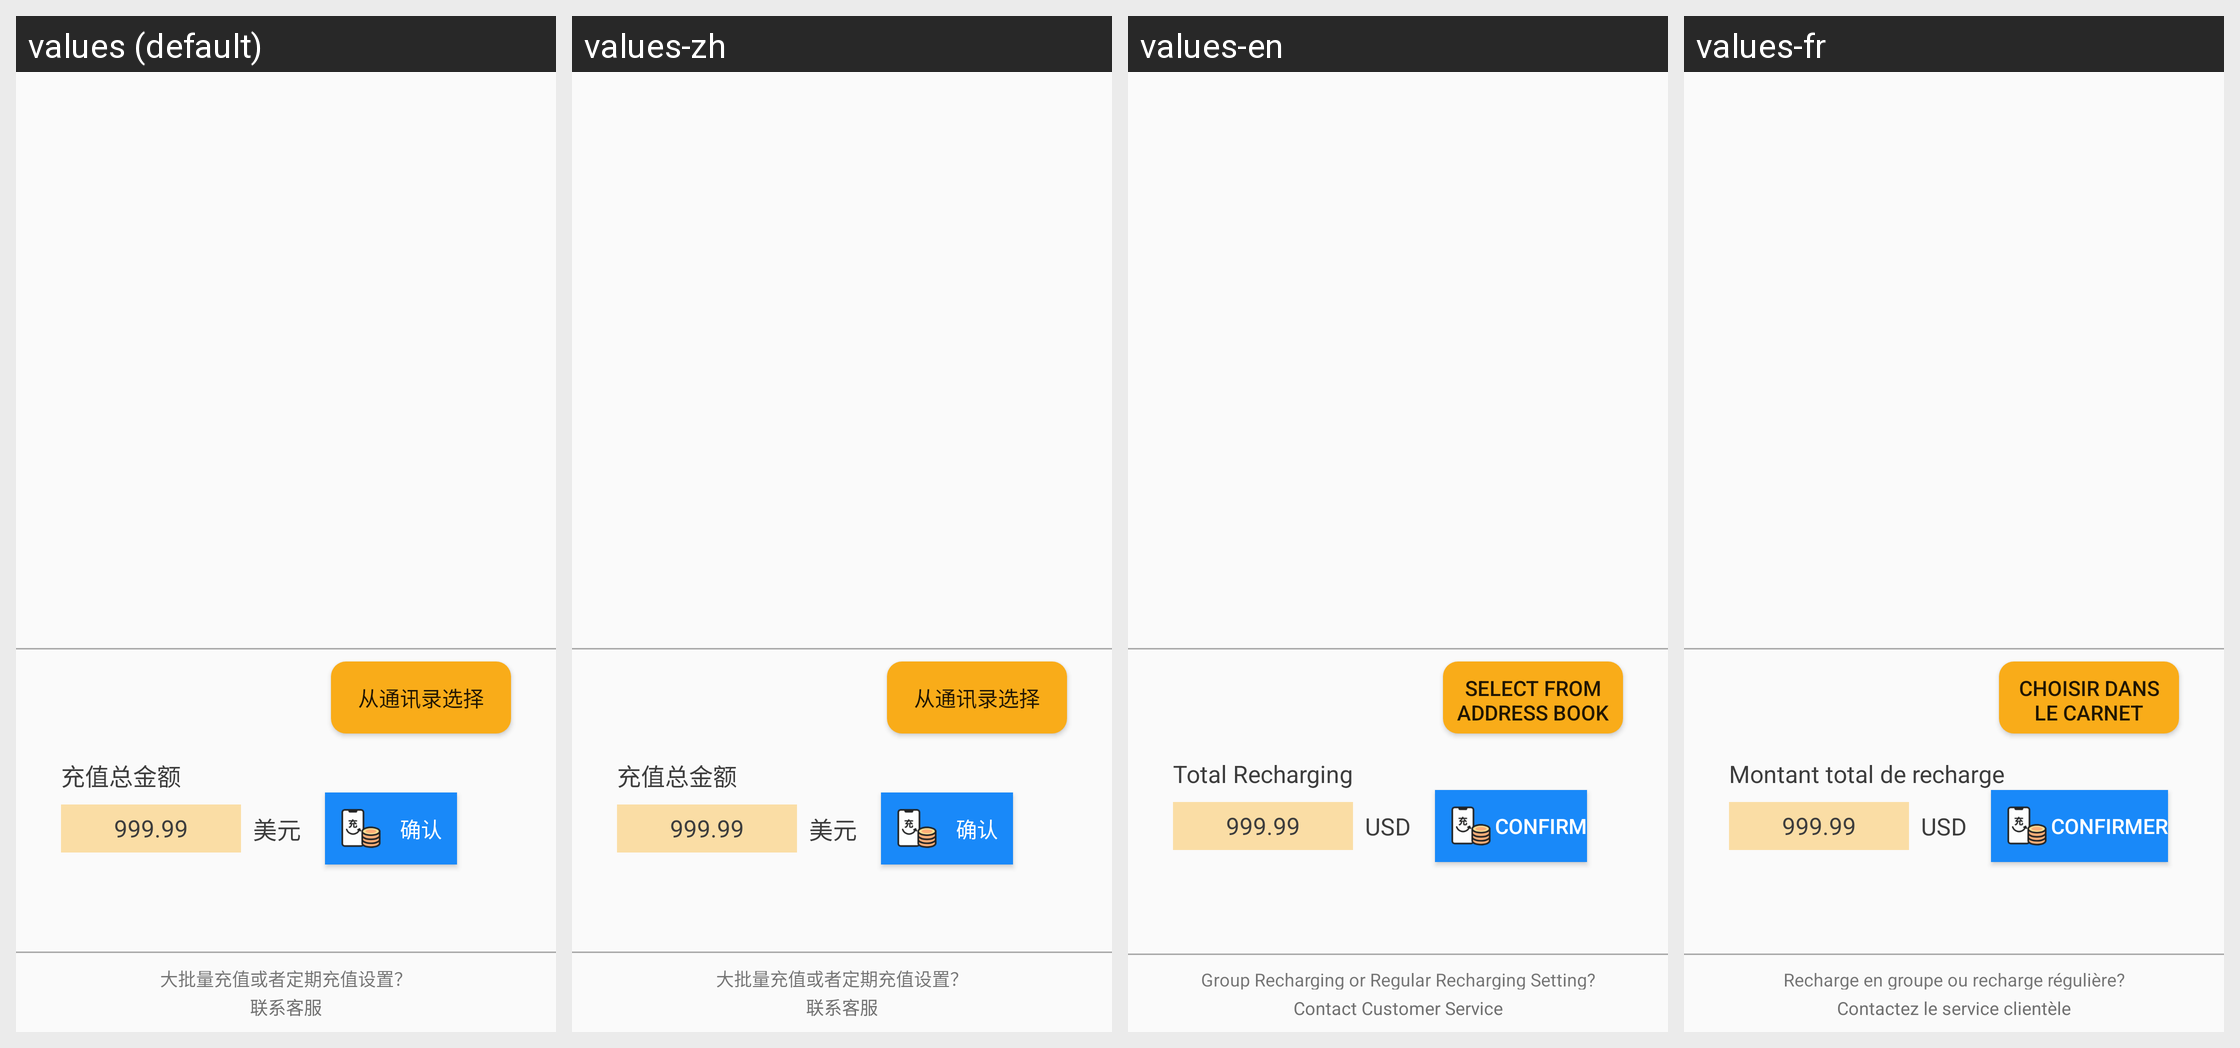

Locale-by-locale string values for the Android screen shown in this grid:
Android screen res/layout/fragment_bundle.xml rendered under 4 locales, left to right: values (default), values-zh, values-en, values-fr. Device: Nexus 5 (rendered at 1080×1920; each locale shown at half size, 540×960, under a caption strip naming it); theme CurrentAppTheme.
Strings drawn on this screen, with the default value and each locale's value (text and hints the layout hard-codes, and strings that could not be matched under every locale, appear in the picture but are not listed):

string_select_from_address
  values: 从通讯录选择
  values-zh: 从通讯录选择
  values-en: Select from
      Address Book
  values-fr: Choisir dans
      le carnet d'adresses

string_curreny_usd
  values: 美元
  values-zh: 美元
  values-en: USD
  values-fr: USD

string_total_recharge_amount
  values: 充值总金额
  values-zh: 充值总金额
  values-en: Total Recharging
  values-fr: Montant total de recharge

string_contact_service
  values: 联系客服
  values-zh: 联系客服
  values-en: Contact Customer Service
  values-fr: Contactez le service clientèle

string_contact_service_tip
  values: 大批量充值或者定期充值设置？
  values-zh: 大批量充值或者定期充值设置？
  values-en: Group Recharging or Regular Recharging Setting?
  values-fr: Recharge en groupe ou recharge régulière?

string_confirm
  values: 确认
  values-zh: 确认
  values-en: CONFIRM
  values-fr: CONFIRMER
